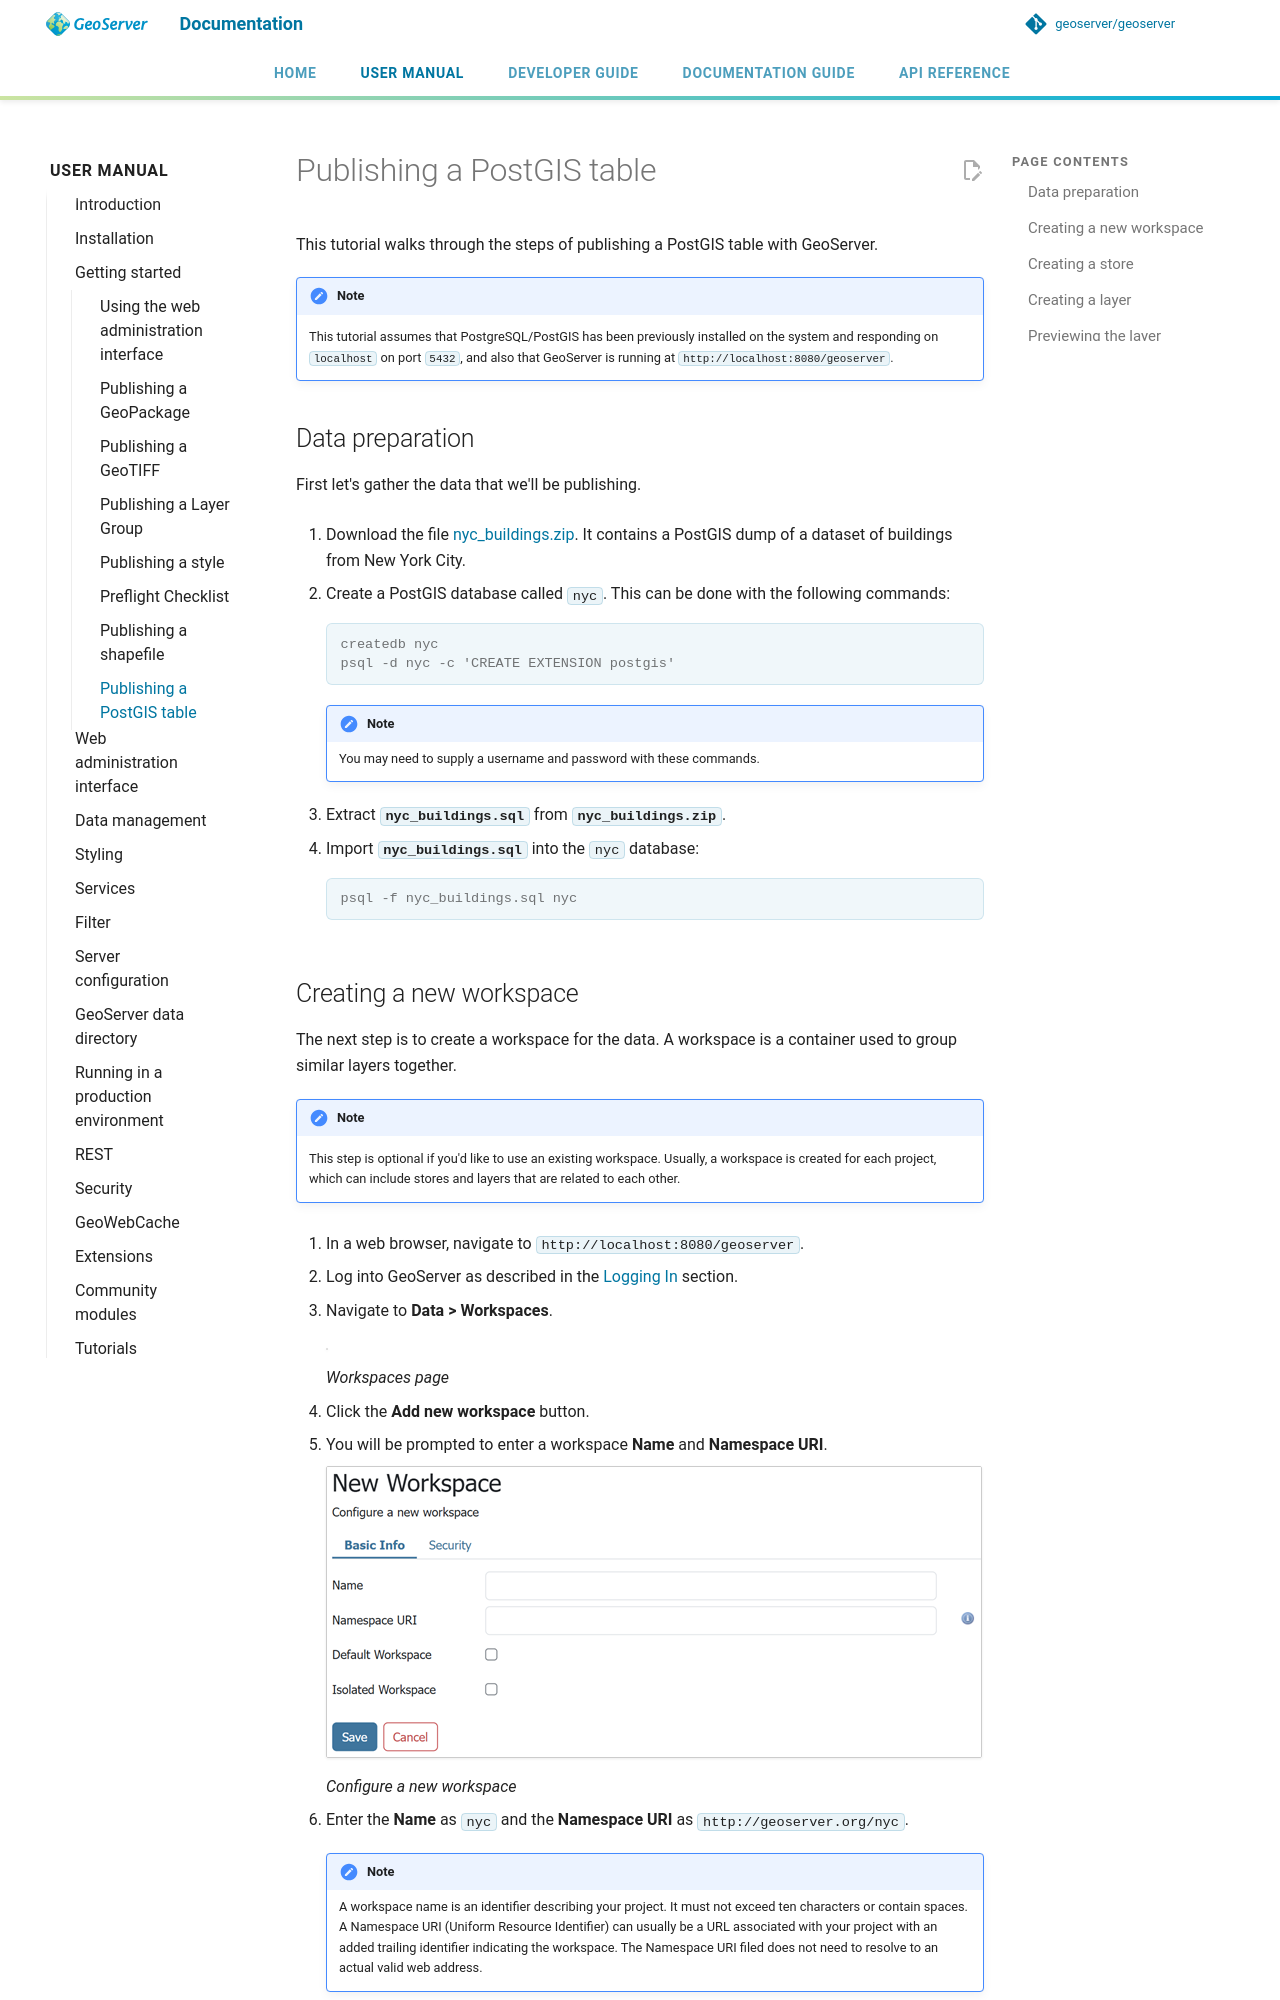

repository: geoserver/geoserver · page: 3.0.x/en/user/gettingstarted/postgis-quickstart/index.html · generator: mkdocs

# Publishing a PostGIS table

This tutorial walks through the steps of publishing a PostGIS table with GeoServer.

!!! note
    This tutorial assumes that PostgreSQL/PostGIS has been previously installed on the system and responding on `localhost` on port `5432`, and also that GeoServer is running at `http://localhost:8080/geoserver`.

## Data preparation

First let's gather the data that we'll be publishing.

1.  Download the file [nyc_buildings.zip](nyc_buildings.zip). It contains a PostGIS dump of a dataset of buildings from New York City.

2.  Create a PostGIS database called `nyc`. This can be done with the following commands:

    ``` console
    createdb nyc
    psql -d nyc -c 'CREATE EXTENSION postgis'
    ```

    !!! note
        You may need to supply a username and password with these commands.

3.  Extract **`nyc_buildings.sql`** from **`nyc_buildings.zip`**.

4.  Import **`nyc_buildings.sql`** into the `nyc` database:

    ``` console
    psql -f nyc_buildings.sql nyc
    ```
